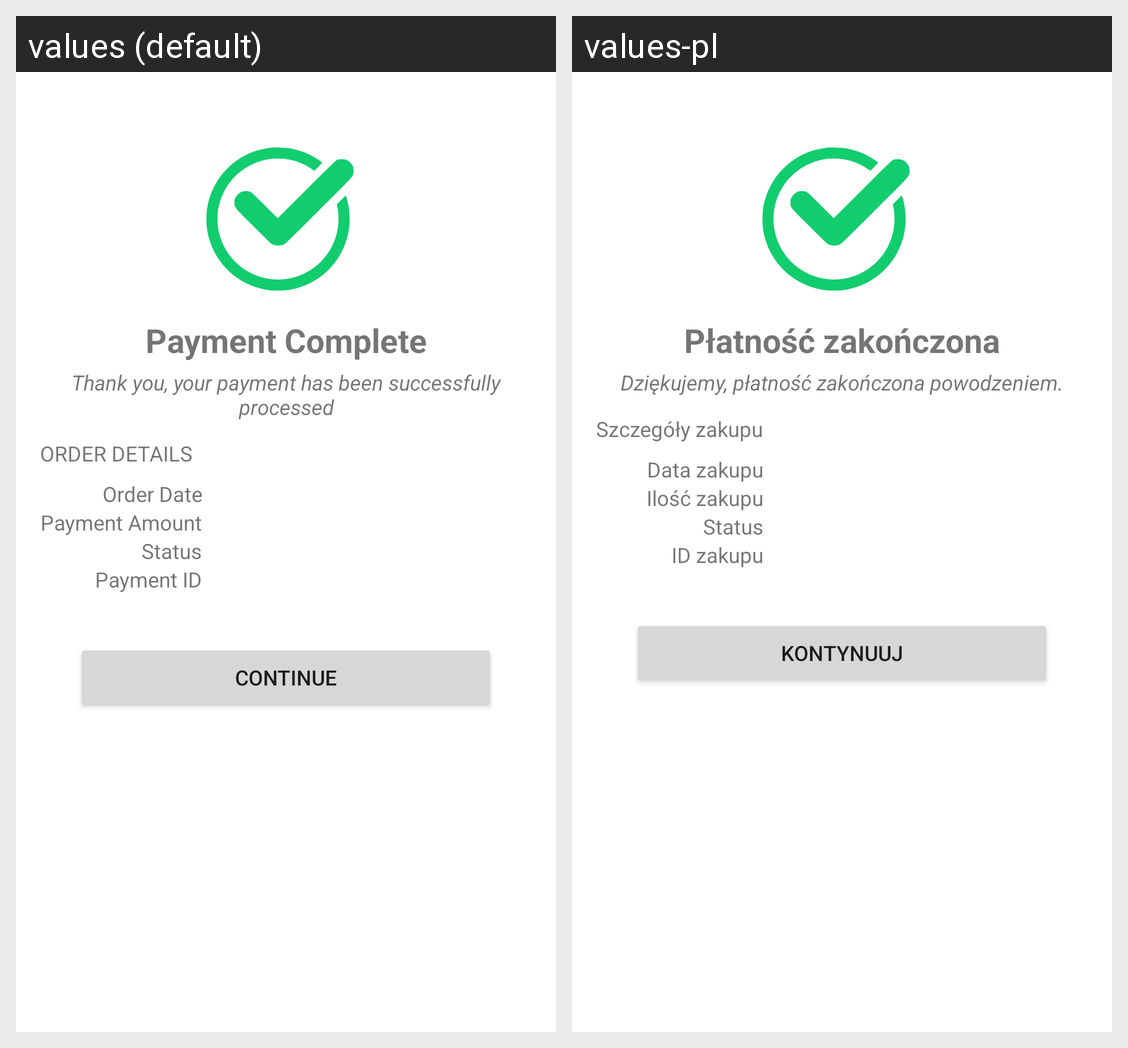

Here is an Android app screen in its default locale and in the app's own translations. Write out the translated-string differences for the strings that appear on this screen.
Android screen res/layout/fragment_pay_pal_confirm.xml rendered under 2 locales, left to right: values (default), values-pl. Device: Nexus 5 (rendered at 1080×1920; each locale shown at half size, 540×960, under a caption strip naming it); theme AppTheme.
Strings drawn on this screen, with the default value and each locale's value (text and hints the layout hard-codes, and strings that could not be matched under every locale, appear in the picture but are not listed):

order_details
  values: ORDER DETAILS
  values-pl: Szczegóły zakupu

order_date
  values: Order Date
  values-pl: Data zakupu

payment_amount
  values: Payment Amount
  values-pl: Ilość zakupu

status
  values: Status
  values-pl: Status  [not translated; the default value is used]

payment_id
  values: Payment ID
  values-pl: ID zakupu

payment_complete
  values: Payment Complete
  values-pl: Płatność zakończona

thank_you_your_payment_has_been_successfully
  values: Thank you, your payment has been successfully processed
  values-pl: Dziękujemy, płatność zakończona powodzeniem.

continue_
  values: Continue
  values-pl: Kontynuuj
